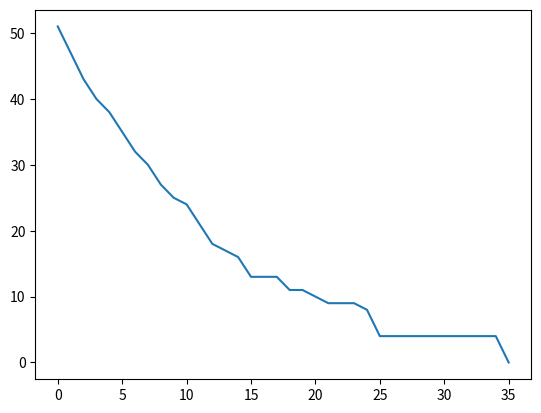

The matplotlib source for this figure:
import math
import random
from typing import Tuple, List

import numpy as np
import numpy.typing as npt
import matplotlib.pyplot as plt
from random import sample

"""
Sudoku board initializer
Credit: https://stackoverflow.com/questions/45471152/how-to-create-a-sudoku-puzzle-in-python
"""
def generate(n: int, num_clues: int) -> dict:
    # Generate a sudoku problem of order n with "num_clues" cells assigned
    # Return dictionary containing clue cell indices and corresponding values
    # (You do not need to worry about components inside returned dictionary)
    N = range(n)

    rows = [g * n + r for g in sample(N, n) for r in sample(N, n)]
    cols = [g * n + c for g in sample(N, n) for c in sample(N, n)]
    nums = sample(range(1, n**2 + 1), n**2)

    S = np.array(
        [[nums[(n * (r % n) + r // n + c) % (n**2)] for c in cols] for r in rows]
    )
    indices = sample(range(n**4), num_clues)
    values = S.flatten()[indices]

    mask = np.full((n**2, n**4), True)
    mask[:, indices] = False
    i, j = np.unravel_index(indices, (n**2, n**2))

    for c in range(num_clues):
        v = values[c] - 1
        maskv = np.full((n**2, n**2), True)
        maskv[i[c]] = False
        maskv[:, j[c]] = False
        maskv[
            (i[c] // n) * n : (i[c] // n) * n + n, (j[c] // n) * n : (j[c] // n) * n + n
        ] = False
        mask[v] = mask[v] * maskv.flatten()

    return {"n": n, "indices": indices, "values": values, "valid_indices": mask}


def display(problem: dict):
    # Display the initial board with clues filled in (all other cells are 0)
    n = problem["n"]
    empty_board = np.zeros(n**4, dtype=int)
    empty_board[problem["indices"]] = problem["values"]
    print("Sudoku puzzle:\n", np.reshape(empty_board, (n**2, n**2)), "\n")


def initialize(problem: dict) -> npt.NDArray:
    # Returns a random initial sudoku board given problem
    n = problem["n"]
    S = np.zeros(n**4, dtype=int)
    S[problem["indices"]] = problem["values"]

    all_values = list(np.repeat(range(1, n**2 + 1), n**2))
    for v in problem["values"]:
        all_values.remove(v)
    all_values = np.array(all_values)
    np.random.shuffle(all_values)

    indices = [i for i in range(S.size) if i not in problem["indices"]]
    S[indices] = all_values
    S = S.reshape((n**2, n**2))

    return S


def successors(S: npt.NDArray, problem: dict) -> List[npt.NDArray]:
    # Returns list of all successor states of S by swapping two non-clue entries
    mask = problem["valid_indices"]
    indices = [i for i in range(S.size) if i not in problem["indices"]]
    succ = []

    for i in range(len(indices)):
        for j in range(i + 1, len(indices)):
            s = np.copy(S).flatten()
            if s[indices[i]] == s[indices[j]]:
                continue
            if not (
                mask[s[indices[i]] - 1, indices[j]]
                and mask[s[indices[j]] - 1, indices[i]]
            ):
                continue
            s[indices[i]], s[indices[j]] = s[indices[j]], s[indices[i]]
            succ.append(s.reshape(S.shape))

    return succ


"""
WRITE THIS FUNCTION
"""
def num_errors(S: npt.NDArray) -> int:
    # Given a current sudoku board state (2d NumPy array), compute and return total number of errors
    # Count total number of missing numbers from each row, column, and non-overlapping square blocks
    num = 0
    n = len(S)
    k = int(math.sqrt(n))
    # row
    for i in range(0, n):
        number = [x for x in range(1, n+1)]
        for j in range(0, n):
            if S[i][j] in number:
                number.remove(S[i][j])
        num += len(number)
    # column
    for j in range(0, n):
        number = [x for x in range(1, n+1)]
        for i in range(0, n):
            if S[i][j] in number:
                number.remove(S[i][j])
        num += len(number)
    # subgrid
    for i in range(0, n, k):
        for j in range(0, n, k):
            number = [x for x in range(1, n + 1)]
            for x in range(i, i+k):
                for y in range(j, j+k):
                    if S[x][y] in number:
                        number.remove(S[x][y])
            num += len(number)
    return num


"""
WRITE THIS FUNCTION
"""
def hill_climb(
    problem: dict,
    max_sideways: int = 0,
    max_restarts: int = 0
) -> Tuple[npt.NDArray, List[int]]:
    # Given: Sudoku problem and optional max sideways moves and max restarts parameters
    # Return: Board state solution (2d NumPy array), list of errors in each iteration of hill climbing search
    iter = []
    sideways = []
    sample_sideways = [1 for i in range(0,max_sideways)]
    restarts = 0
    current = initialize(problem)
    while True:
        neighbor = successors(current, problem)
        neighbor.sort(key=lambda x: num_errors(x))
        neighbor_error = num_errors(neighbor[0])
        current_error = num_errors(current)
        if neighbor_error > current_error:
            if current_error == 0:
                return current, iter
            current = initialize(problem)
            restarts += 1
            iter.append(num_errors(current))
            if restarts == max_restarts:
                return current, iter
        elif neighbor_error == current_error:
            sideways.append(1)
            if sideways[-1: -1-max_sideways: -1] == sample_sideways:
                current = initialize(problem)
                restarts += 1
                iter.append(num_errors(current))
                if restarts == max_restarts:
                    return current, iter
                continue
            new_current = random.choice((current, neighbor[0]))
            current = new_current
        else:
            current = neighbor[0]
            sideways.append(0)
        iter.append(num_errors(current))



if __name__ == "__main__":
    n = 3
    clues = 40

    problem = generate(n, clues)
    display(problem)
    sol, errors = hill_climb(problem, 10, 10)
    print("Solution:\n", sol)
    plt.plot(errors)
    plt.show()
    '''
    success = 0
    failure = 0
    for i in range(0, 100):
        print(i)
        problem = generate(n, clues)
        sol, errors = hill_climb(problem, 10)
        if num_errors(sol) == 0:
            success += 1
        else:
            failure += 1
    print("success: ", success)
    print(('failure: ', failure))
    '''



